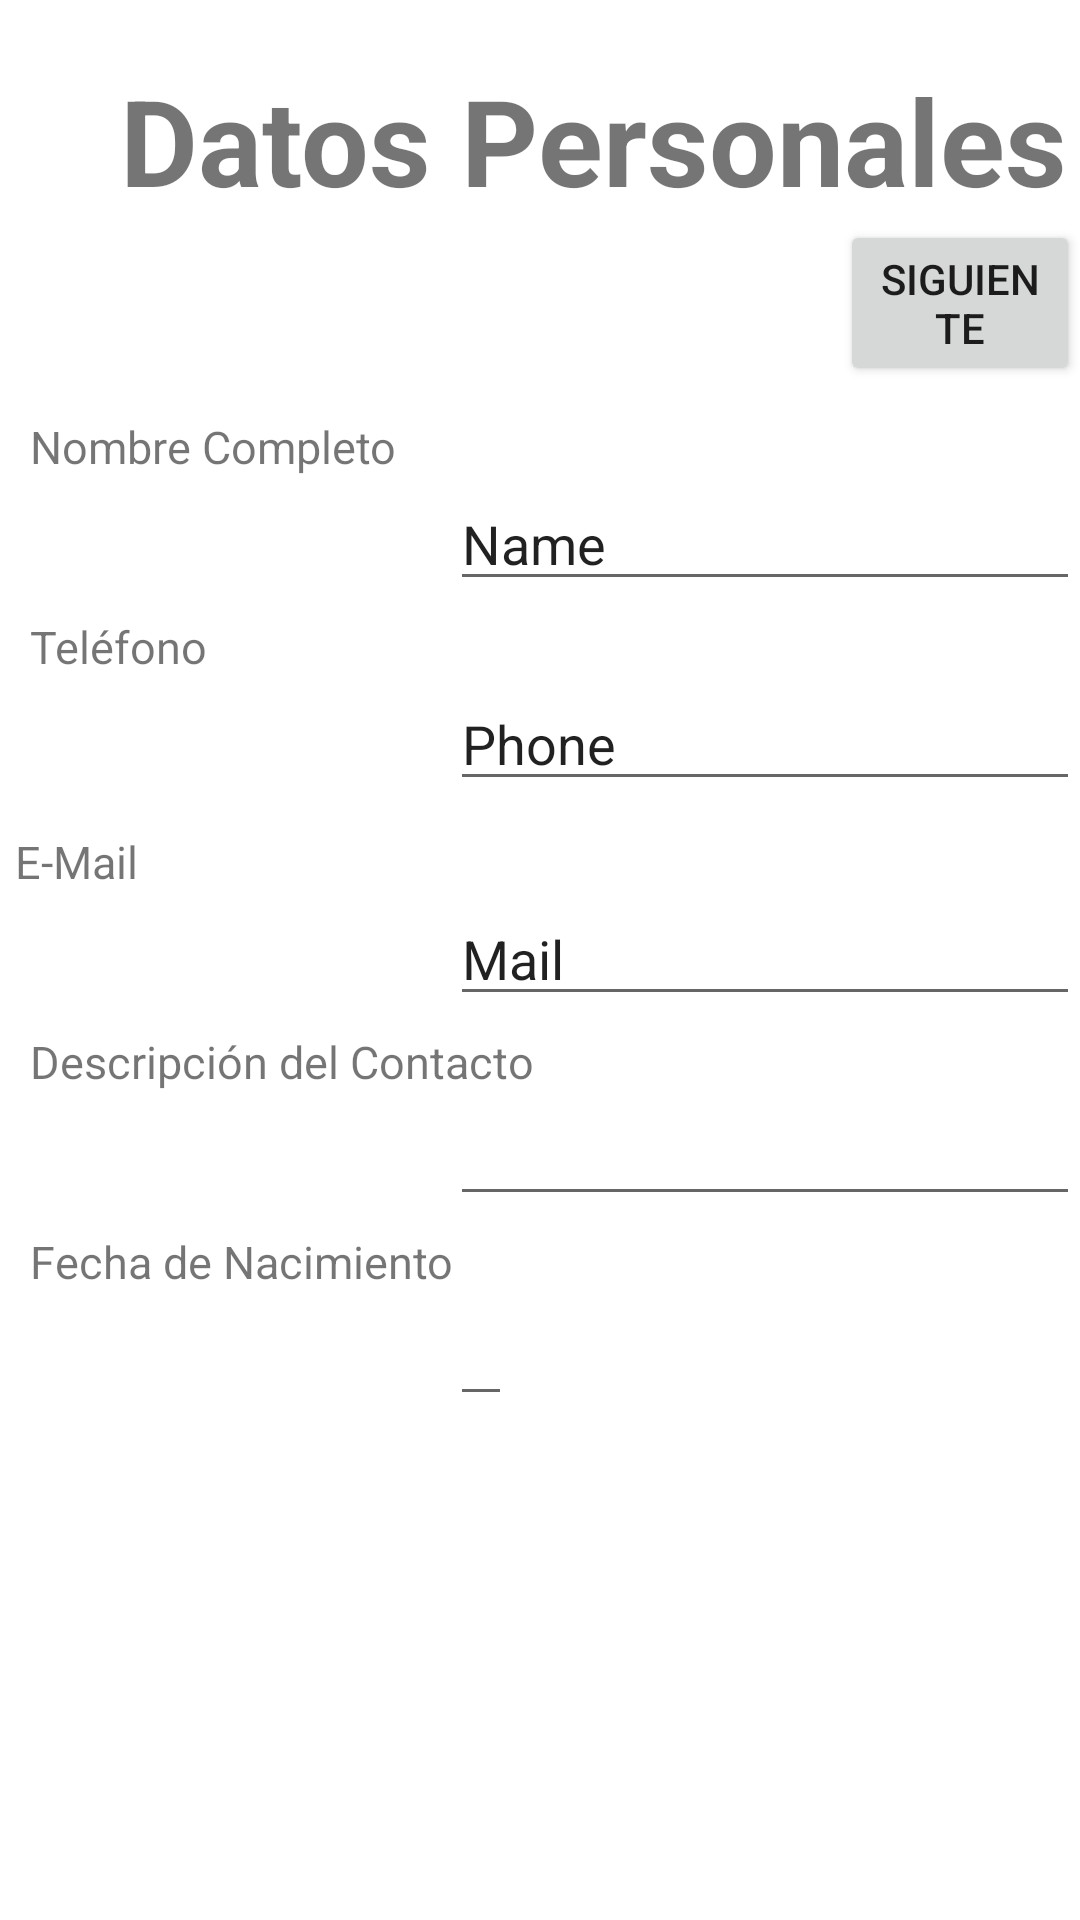

This screen was rendered from an Android layout file. Write that file and the resources it references.
<!-- AndroidManifest.xml: application theme Theme.MyDatosPersonales -->
<!-- res/layout/activity_main.xml -->
<?xml version="1.0" encoding="utf-8"?>
<androidx.appcompat.widget.LinearLayoutCompat
    xmlns:android="http://schemas.android.com/apk/res/android"
    xmlns:app="http://schemas.android.com/apk/res-auto"
    xmlns:tools="http://schemas.android.com/tools"
    android:layout_width="match_parent"
    android:layout_height="match_parent"
    tools:context=".MainActivity"
    android:orientation="vertical">

    <TextView
        android:id="@+id/tvTitulo"
        android:layout_width="wrap_content"
        android:layout_height="wrap_content"
        android:text="Datos Personales"
        android:layout_marginTop="20dp"
        android:layout_marginLeft="40dp"
        android:textSize="40dp"
        android:textStyle="bold"
    />

    <Button
        android:id="@+id/btnSiguiente"
        android:layout_width="wrap_content"
        android:layout_height="wrap_content"
        android:text = "Siguiente"
        android:layout_marginLeft="280dp"
        />

        <TextView
            android:id="@+id/tvNombre"
            android:layout_width="wrap_content"
            android:layout_height="wrap_content"
            android:layout_marginLeft="10dp"
            android:layout_marginTop="10dp"
            android:text="@string/namecito"
            android:textSize="15sp"/>

        <EditText
            android:id="@+id/etNombre"
            android:layout_width="wrap_content"
            android:layout_height="wrap_content"
            android:ems="10"
            android:inputType="textPersonName"
            android:text="Name"
            android:layout_marginLeft="150dp"
            />

    <TextView
        android:id="@+id/tvTelefono"
        android:layout_width="wrap_content"
        android:layout_height="wrap_content"
        android:layout_marginTop="5dp"
        android:layout_marginLeft="10dp"
        android:text="@string/tel"
        android:textSize="15sp"
        />

    <EditText
        android:id="@+id/etPhone"
        android:layout_width="wrap_content"
        android:layout_height="wrap_content"
        android:ems="10"
        android:inputType="phone"
        android:text="Phone"
        android:layout_marginLeft="150dp"/>

    <TextView
        android:id="@+id/tvemail"
        android:layout_width="wrap_content"
        android:layout_height="wrap_content"
        android:textSize="15sp"
        android:text="@string/email"
        android:layout_marginLeft="5dp"
        android:layout_marginTop="10dp"
        />

    <EditText
        android:id="@+id/etEmailAddress"
        android:layout_width="wrap_content"
        android:layout_height="wrap_content"
        android:ems="10"
        android:text="Mail"
        android:inputType="textEmailAddress"
        android:layout_marginLeft="150dp"
        />

    <TextView
        android:id="@+id/tvDesc"
        android:layout_width="wrap_content"
        android:layout_height="wrap_content"
        android:layout_marginLeft="10dp"
        android:layout_marginTop="5dp"
        android:textSize="15sp"
        android:text="@string/desc"
        />
    <EditText
        android:id="@+id/etDesc"
        android:layout_width="wrap_content"
        android:layout_height="wrap_content"
        android:ems="10"
        android:gravity="start|top"
        android:inputType="textMultiLine"
        android:layout_marginLeft="150dp"/>

        <TextView
            android:id="@+id/tvFecha"
            android:layout_width="wrap_content"
            android:layout_height="wrap_content"
            android:layout_marginTop="5dp"
            android:layout_marginLeft="10dp"
            android:text="@string/fechita"
            android:textSize="15sp"
            />

    <EditText
        android:id="@+id/etFechaNac"
        android:layout_width="wrap_content"
        android:layout_height="wrap_content"
        android:inputType="date"
        android:layout_marginLeft="150dp"/>




</androidx.appcompat.widget.LinearLayoutCompat>
<!-- resources referenced by this layout -->
<resources>
  <string name="desc">Descripción del Contacto</string>
  <string name="email">E-Mail</string>
  <string name="fechita">Fecha de Nacimiento</string>
  <string name="namecito">Nombre Completo</string>
  <string name="tel">Teléfono</string>
  <style name="Theme.MyDatosPersonales" parent="Theme.MaterialComponents.DayNight.DarkActionBar">
          
          <item name="colorPrimary">@color/purple_500</item>
          <item name="colorPrimaryVariant">@color/purple_700</item>
          <item name="colorOnPrimary">@color/white</item>
          
          <item name="colorSecondary">@color/teal_200</item>
          <item name="colorSecondaryVariant">@color/teal_700</item>
          <item name="colorOnSecondary">@color/black</item>
          
          <item name="android:statusBarColor" tools:targetApi="l">?attr/colorPrimaryVariant</item>
          
      </style>
  <!-- not gathered from this repository: default colours our renderer supplied (Android Studio template values) -->
  <color name="purple_500">#FF6200EE</color>
  <color name="purple_700">#FF3700B3</color>
  <color name="teal_200">#FF03DAC5</color>
  <color name="teal_700">#FF018786</color>
  <color name="black">#FF000000</color>
  <color name="white">#FFFFFFFF</color>
</resources>
